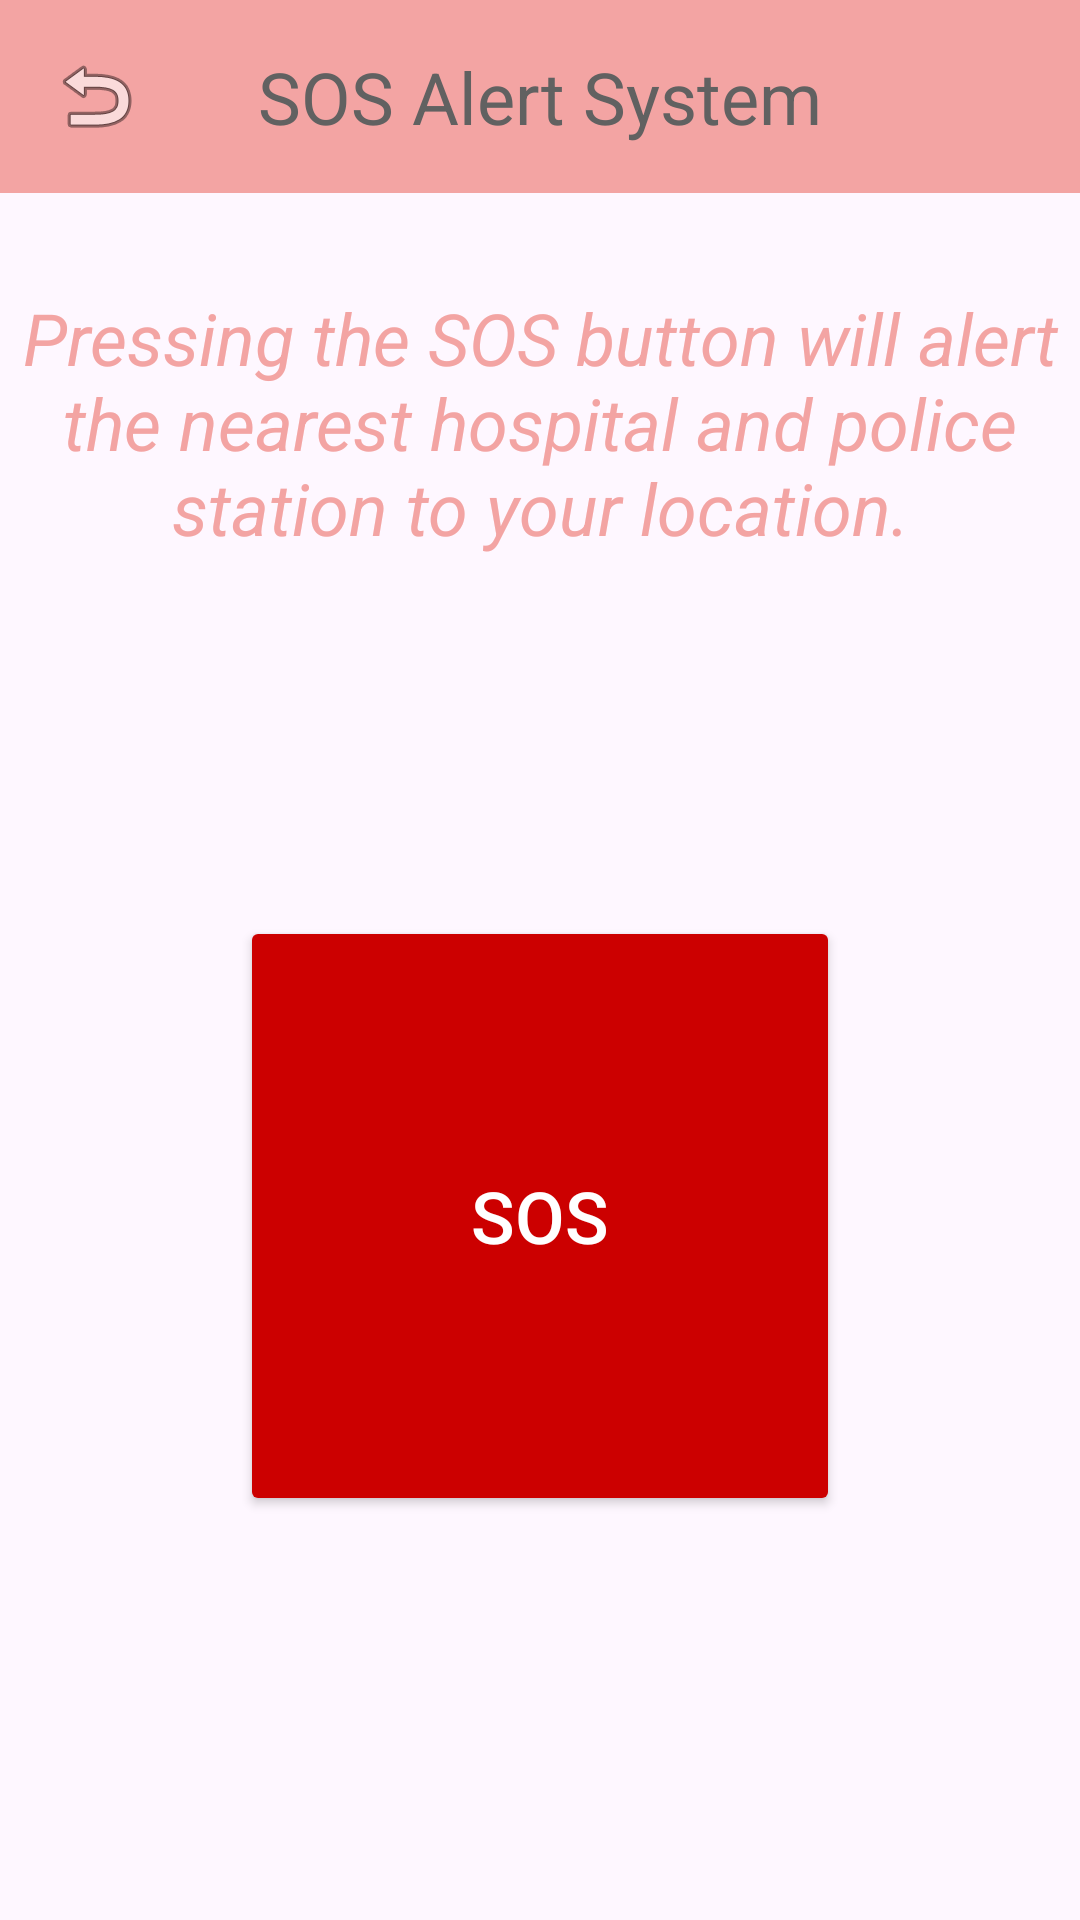

The Android layout XML behind this screen, and the referenced resources:
<!-- AndroidManifest.xml: application theme Theme.Medilert -->
<!-- res/layout/activity_sos_feature.xml -->
<?xml version="1.0" encoding="utf-8"?>
<RelativeLayout xmlns:android="http://schemas.android.com/apk/res/android"
    xmlns:tools="http://schemas.android.com/tools"
    android:layout_width="match_parent"
    android:layout_height="match_parent"
    android:padding="0dp"> 

    
    <RelativeLayout
        android:id="@+id/header"
        android:layout_width="match_parent"
        android:layout_height="wrap_content"
        android:background="#F3A4A3"
        android:padding="16dp"
        android:layout_alignParentTop="true"> 

        
        <ImageButton
            android:id="@+id/backButton"
            android:layout_width="wrap_content"
            android:layout_height="wrap_content"
            android:layout_alignParentStart="true"
            android:layout_centerVertical="true"
            android:background="?android:selectableItemBackgroundBorderless"
            android:contentDescription="Back button"
            android:src="@android:drawable/ic_menu_revert"
            tools:ignore="HardcodedText,ImageContrastCheck,RedundantDescriptionCheck,TouchTargetSizeCheck" />

        
        <TextView
            android:layout_width="wrap_content"
            android:layout_height="wrap_content"
            android:layout_centerInParent="true"
            android:text="SOS Alert System"
            android:textColor="#616161"
            android:textSize="24sp"
            tools:ignore="HardcodedText" />
    </RelativeLayout>

    
    <TextView
        android:id="@+id/instructionText"
        android:layout_width="wrap_content"
        android:layout_height="wrap_content"
        android:layout_below="@id/header"
        android:layout_centerHorizontal="true"
        android:layout_marginTop="32dp"
        android:layout_marginBottom="120dp"
        android:gravity="center"
        android:text="Pressing the SOS button will alert the nearest hospital and police station to your location."
        android:textColor="#F3A4A3"
        android:textSize="24sp"
        android:textStyle="italic"
        tools:ignore="HardcodedText,TextContrastCheck" />

    
    <Button
        android:id="@+id/sosButton"
        android:layout_width="200dp"
        android:layout_height="200dp"
        android:layout_centerHorizontal="true"
        android:layout_below="@id/instructionText"
        android:text="SOS"
        android:textSize="24sp"
        android:textColor="@android:color/white"
        android:backgroundTint="@android:color/holo_red_dark"
        tools:ignore="HardcodedText" />

</RelativeLayout>
<!-- resources referenced by this layout -->
<resources>
  <style name="Theme.Medilert" parent="Base.Theme.Medilert" />
  <style name="Base.Theme.Medilert" parent="Theme.Material3.DayNight.NoActionBar">
          
          
      </style>
</resources>
